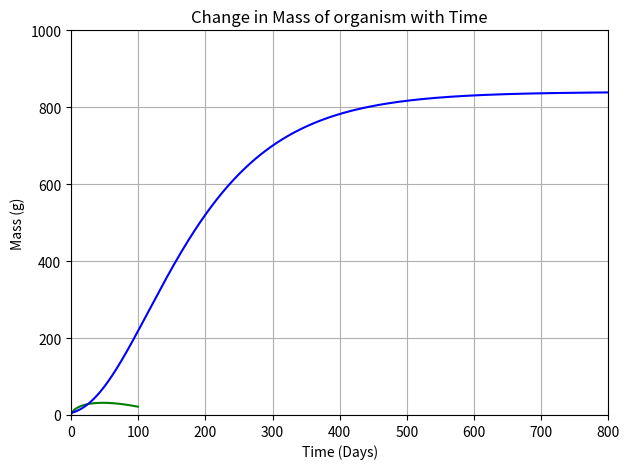

Python code for this plot:
#!/usr/bin/env python3
"""Allows user to tweak the scaling of reproductive allocation of
mass to investigate life history consequences"""

__appname__ = "fecundity_mass_scaling.py"
__author__ = 'Luke Vassor (ljv3618@ic.ac.uk)'
__version__ = '0.0.1'
__license__ = "M.Sc. CMEE, Imperial College London"
# Date: May 2019

# Imports
import scipy as sc
import numpy as np
import pandas as pd
import matplotlib.pyplot as plt

# Script
def growth_model(a, b, c, a_exp, b_exp, c_exp, m):
    """Produces figure of growth rate dm/dt with mass"""
    dm_dt = a*(m**a_exp) - b*(m**b_exp)# - c*(m**c_exp)
    growth_curve = plt.plot(m, dm_dt, 'g-', label = 'Growth rate')
    # ylim = ax.get_ylim()
    # plt.vlines(3, ylim[0], ylim[1])
    plt.xlabel('Mass')
    plt.ylabel('dm/dt')
    plt.title('Change in growth rate with mass of organism')
    plt.grid(True)

    plt.tight_layout()
    plt.show()

def growth_time(M, m0, a, t):
    """Produces figure of mass with time growth curve"""
    curve = M*((1 - (1 - ((m0/M)**0.25))*np.exp(-a*t/(4*(M**0.25))))**4)
    growth_curve = plt.plot(t, curve, 'b-', label = 'Mass with Time')
    axes = plt.gca()
    axes.set_xlim([0,800])
    axes.set_ylim([0,1000])
    
    plt.xlabel('Time (Days)')
    plt.ylabel('Mass (g)')
    plt.title('Change in Mass of organism with Time')
    plt.grid(True)

    plt.tight_layout()
    plt.show()


mass = np.arange(0,100,0.5) # Mass array
time = np.arange(1,800,1) # Time array

growth_model(a = 7, b = 2, c = 2, a_exp = 0.75, b_exp = 1, c_exp = 1.06, m = mass)

# Growth curve for guinea pig (West et al. 2001, p2)
growth_time(M = 840, m0 = 5, a = 0.2, t = time)

